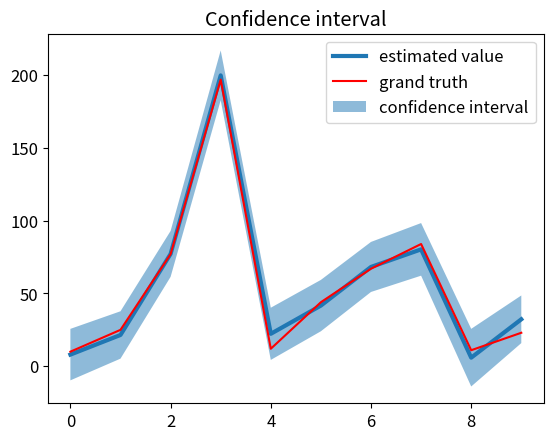

Python code for this plot:
import seaborn as sns
import matplotlib.pyplot as plt
import matplotlib
import numpy as np
import scipy.stats as st
matplotlib.rcParams.update({'font.size': 12})

# 准备数据
data_points = 10
GroundTrue = [10, 25, 77, 197, 12, 44, 67, 84, 11,23]

Sigma = np.ones(data_points) * 80
data = np.random.normal(loc=GroundTrue, scale=Sigma, size=(100, data_points))
predicted_expect = np.mean(data, 0)

# 计算最大最小置信区间
low_CI_bound, high_CI_bound = st.t.interval(0.95, data_points - 1,
                                            loc=np.mean(data, 0),
                                            scale=st.sem(data))

# plot confidence interval
x = np.linspace(0, data_points - 1, num=data_points)
plt.plot(predicted_expect, linewidth=3., label='estimated value')
plt.plot(GroundTrue, color='r', label='grand truth')
plt.fill_between(x, low_CI_bound, high_CI_bound, alpha=0.5,
                label='confidence interval')
plt.legend()
plt.title('Confidence interval')
plt.show()
